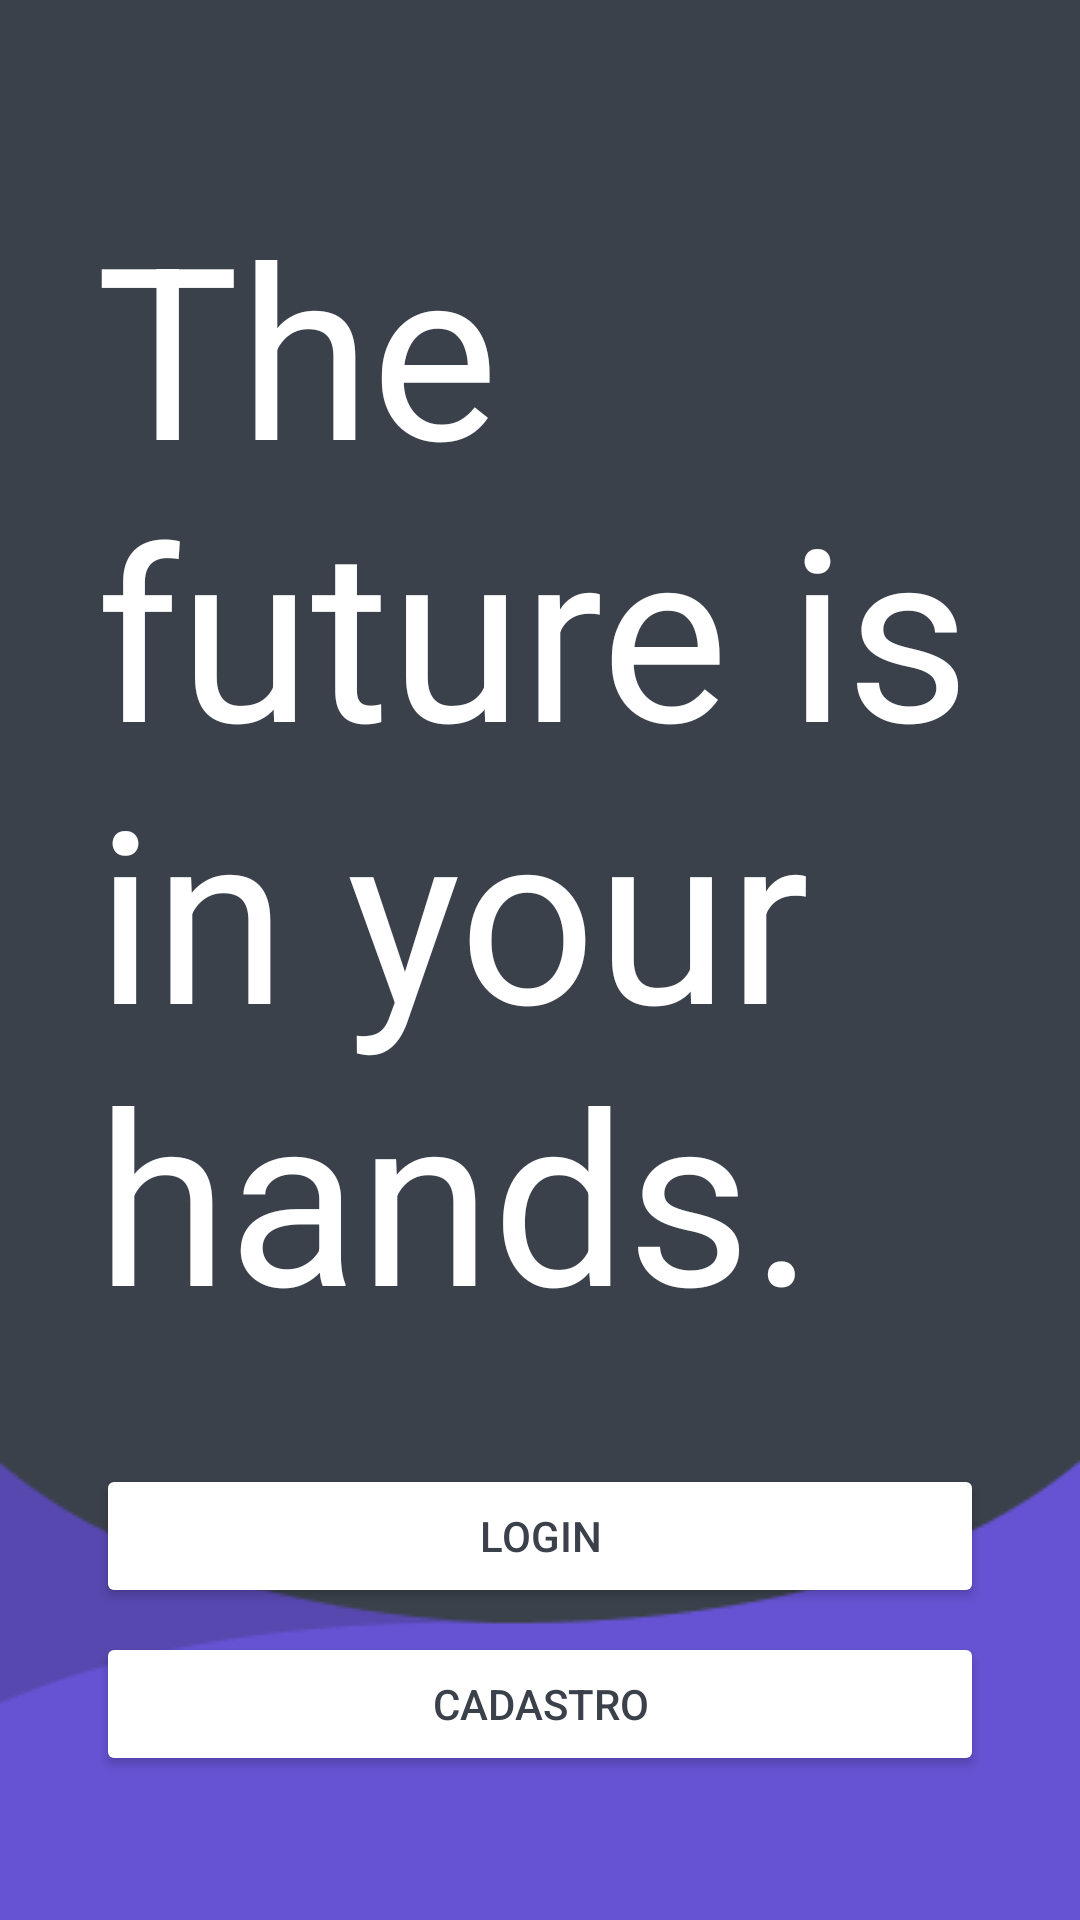

The Android layout XML behind this screen, and the referenced resources:
<!-- AndroidManifest.xml: application theme AppTheme -->
<!-- res/layout/activity_main.xml -->
<?xml version="1.0" encoding="utf-8"?>
<RelativeLayout xmlns:android="http://schemas.android.com/apk/res/android"
    xmlns:tools="http://schemas.android.com/tools"
    android:layout_width="fill_parent"
    android:layout_height="fill_parent"
    android:orientation="vertical"
    tools:context=".Views.MainActivity">


    <ImageView
        android:layout_width="match_parent"
        android:layout_height="match_parent"
        android:scaleType="centerCrop"
        android:src="@drawable/img_bg" />


    <LinearLayout
        android:layout_width="match_parent"
        android:layout_height="match_parent"
        android:orientation="vertical"
        android:padding="16dp">

        <TextView
            android:id="@+id/textView_login"
            android:layout_width="match_parent"
            android:layout_height="wrap_content"
            android:layout_marginTop="30dp"
            android:text="@string/welcome"
            android:textColor="@color/white"
            android:textSize="80sp"
            android:padding="16dp"/>

        <View
            android:layout_width="match_parent"
            android:layout_height="0dp"
            android:layout_weight="1" />

        <Button
            android:id="@+id/button_login"
            android:layout_width="match_parent"
            android:layout_height="wrap_content"
            android:layout_marginBottom="8dp"
            android:backgroundTint="@color/white"
            android:text="@string/login"
            android:textColor="@color/charcoal"
            android:layout_marginStart="16dp"
            android:layout_marginEnd="16dp" />

        <Button
            android:id="@+id/button_register"
            android:layout_width="match_parent"
            android:layout_height="wrap_content"
            android:layout_marginBottom="32dp"
            android:backgroundTint="@color/white"
            android:text="@string/register"
            android:textColor="@color/charcoal"
            android:layout_marginStart="16dp"
            android:layout_marginEnd="16dp"/>


    </LinearLayout>

</RelativeLayout>
<!-- resources referenced by this layout -->
<resources>
  <color name="charcoal">#3B414B</color>
  <color name="white">#FFFFFF</color>
  <!-- drawable img_bg: png bitmap (drawable, 4034 bytes) -->
  <string name="login">Login</string>
  <string name="register">Cadastro</string>
  <string name="welcome">The future is in your hands.</string>
  <style name="AppTheme" parent="Theme.AppCompat.Light.DarkActionBar">
          
          <item name="colorPrimary">@color/colorPrimary</item>
          <item name="colorPrimaryDark">@color/colorPrimaryDark</item>
          <item name="colorAccent">@color/colorAccent</item>
      </style>
  <color name="colorPrimary">#6553D3</color>
  <color name="colorPrimaryDark">#4A3C9A</color>
  <color name="colorAccent">#D81B60</color>
</resources>
